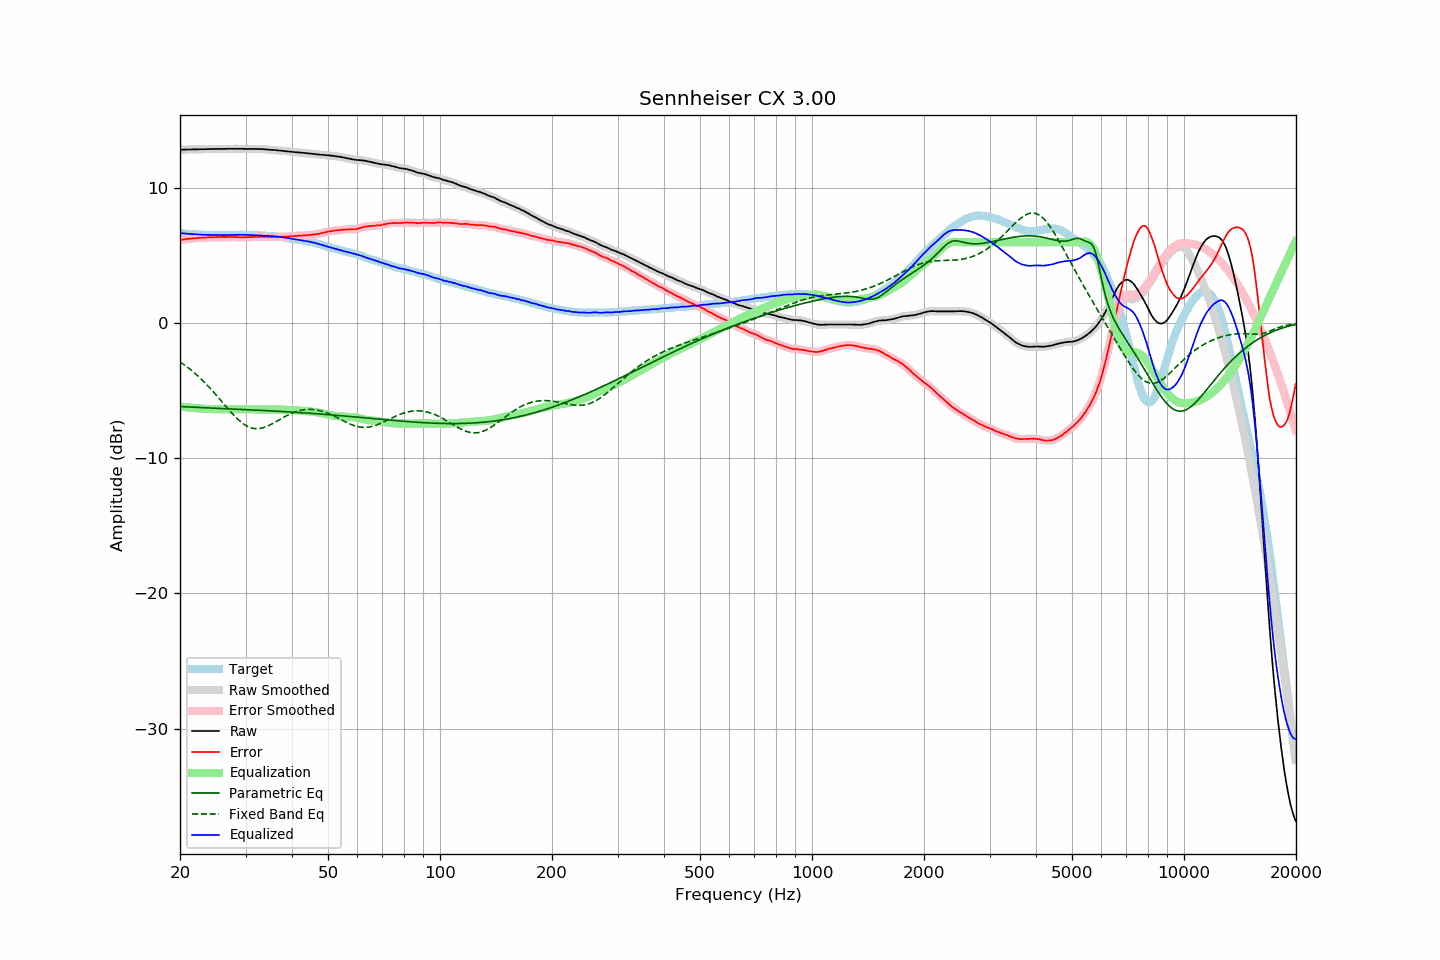

Data behind this chart, as committed beside it:
frequency, raw, error, smoothed, error_smoothed, equalization, parametric_eq, fixed_band_eq, equalized_raw, equalized_smoothed, target
20.00, 12.83, 6.16, 12.83, 6.16, -6.16, -6.17, -2.86, 6.67, 6.67, 6.67
20.20, 12.83, 6.17, 12.84, 6.18, -6.18, -6.17, -2.94, 6.66, 6.66, 6.66
20.40, 12.84, 6.19, 12.84, 6.19, -6.19, -6.18, -3.03, 6.65, 6.65, 6.65
20.61, 12.84, 6.20, 12.85, 6.21, -6.21, -6.19, -3.11, 6.64, 6.64, 6.64
20.81, 12.85, 6.23, 12.85, 6.23, -6.22, -6.19, -3.20, 6.63, 6.63, 6.62
21.02, 12.85, 6.24, 12.85, 6.24, -6.24, -6.20, -3.29, 6.62, 6.62, 6.61
21.23, 12.85, 6.25, 12.86, 6.25, -6.25, -6.20, -3.38, 6.61, 6.61, 6.60
21.44, 12.85, 6.25, 12.86, 6.26, -6.26, -6.21, -3.48, 6.59, 6.60, 6.61
21.66, 12.86, 6.28, 12.86, 6.27, -6.27, -6.22, -3.58, 6.59, 6.59, 6.59
21.87, 12.86, 6.28, 12.86, 6.28, -6.28, -6.22, -3.68, 6.58, 6.58, 6.59
22.09, 12.86, 6.30, 12.87, 6.29, -6.29, -6.23, -3.78, 6.57, 6.57, 6.57
22.31, 12.86, 6.30, 12.87, 6.30, -6.30, -6.23, -3.89, 6.56, 6.57, 6.57
22.54, 12.87, 6.32, 12.87, 6.31, -6.31, -6.24, -4.00, 6.56, 6.56, 6.56
22.76, 12.87, 6.32, 12.87, 6.32, -6.32, -6.24, -4.11, 6.55, 6.55, 6.56
22.99, 12.87, 6.33, 12.87, 6.33, -6.33, -6.25, -4.23, 6.55, 6.55, 6.55
23.22, 12.87, 6.34, 12.88, 6.33, -6.34, -6.26, -4.35, 6.54, 6.54, 6.54
23.45, 12.87, 6.33, 12.88, 6.34, -6.34, -6.26, -4.47, 6.53, 6.54, 6.54
23.69, 12.88, 6.35, 12.88, 6.35, -6.35, -6.27, -4.59, 6.54, 6.54, 6.53
23.92, 12.88, 6.36, 12.88, 6.35, -6.35, -6.27, -4.72, 6.53, 6.53, 6.52
24.16, 12.88, 6.35, 12.89, 6.36, -6.36, -6.28, -4.85, 6.53, 6.53, 6.53
24.40, 12.88, 6.35, 12.89, 6.36, -6.36, -6.28, -4.98, 6.52, 6.53, 6.53
24.65, 12.89, 6.36, 12.89, 6.36, -6.36, -6.29, -5.11, 6.53, 6.53, 6.53
24.89, 12.89, 6.36, 12.89, 6.37, -6.37, -6.29, -5.25, 6.53, 6.53, 6.53
25.14, 12.89, 6.37, 12.90, 6.37, -6.37, -6.30, -5.38, 6.53, 6.53, 6.52
25.39, 12.89, 6.38, 12.89, 6.38, -6.37, -6.30, -5.52, 6.52, 6.52, 6.52
25.65, 12.89, 6.38, 12.89, 6.38, -6.37, -6.31, -5.66, 6.52, 6.52, 6.52
25.91, 12.89, 6.38, 12.89, 6.37, -6.37, -6.31, -5.80, 6.52, 6.52, 6.52
26.16, 12.89, 6.37, 12.90, 6.37, -6.38, -6.32, -5.94, 6.52, 6.52, 6.53
26.43, 12.89, 6.37, 12.90, 6.37, -6.38, -6.33, -6.08, 6.52, 6.52, 6.53
26.69, 12.90, 6.38, 12.90, 6.38, -6.38, -6.33, -6.22, 6.53, 6.52, 6.52
26.96, 12.90, 6.38, 12.90, 6.38, -6.38, -6.34, -6.35, 6.53, 6.53, 6.52
27.23, 12.90, 6.38, 12.91, 6.38, -6.38, -6.34, -6.49, 6.53, 6.53, 6.52
27.50, 12.90, 6.38, 12.90, 6.38, -6.38, -6.35, -6.62, 6.53, 6.53, 6.52
27.77, 12.90, 6.37, 12.90, 6.38, -6.38, -6.35, -6.75, 6.53, 6.53, 6.53
28.05, 12.90, 6.38, 12.90, 6.37, -6.37, -6.36, -6.88, 6.53, 6.53, 6.53
28.33, 12.90, 6.37, 12.90, 6.37, -6.37, -6.36, -7.00, 6.53, 6.53, 6.54
28.62, 12.90, 6.37, 12.90, 6.37, -6.37, -6.37, -7.11, 6.54, 6.54, 6.54
28.90, 12.90, 6.36, 12.91, 6.36, -6.36, -6.37, -7.22, 6.54, 6.54, 6.55
29.19, 12.90, 6.36, 12.90, 6.36, -6.36, -6.38, -7.32, 6.54, 6.54, 6.54
29.48, 12.90, 6.36, 12.90, 6.36, -6.36, -6.39, -7.41, 6.55, 6.54, 6.54
29.78, 12.89, 6.35, 12.90, 6.36, -6.36, -6.39, -7.50, 6.54, 6.54, 6.54
30.08, 12.89, 6.36, 12.90, 6.36, -6.36, -6.40, -7.57, 6.53, 6.53, 6.54
30.38, 12.89, 6.37, 12.89, 6.36, -6.36, -6.40, -7.64, 6.53, 6.53, 6.53
30.68, 12.89, 6.37, 12.89, 6.37, -6.37, -6.41, -7.69, 6.53, 6.53, 6.53
30.99, 12.89, 6.37, 12.89, 6.37, -6.37, -6.41, -7.74, 6.52, 6.52, 6.52
31.30, 12.89, 6.37, 12.89, 6.37, -6.38, -6.42, -7.77, 6.52, 6.52, 6.52
31.61, 12.89, 6.37, 12.90, 6.38, -6.38, -6.42, -7.79, 6.51, 6.51, 6.52
31.93, 12.89, 6.40, 12.89, 6.39, -6.38, -6.43, -7.80, 6.51, 6.51, 6.50
32.24, 12.89, 6.39, 12.89, 6.39, -6.39, -6.44, -7.81, 6.51, 6.50, 6.51
32.57, 12.88, 6.39, 12.89, 6.39, -6.39, -6.44, -7.80, 6.49, 6.50, 6.49
32.89, 12.88, 6.39, 12.89, 6.39, -6.39, -6.45, -7.78, 6.49, 6.49, 6.49
33.22, 12.88, 6.40, 12.88, 6.39, -6.39, -6.45, -7.76, 6.49, 6.49, 6.49
33.55, 12.87, 6.39, 12.88, 6.39, -6.39, -6.46, -7.72, 6.48, 6.48, 6.49
33.89, 12.86, 6.39, 12.87, 6.39, -6.39, -6.47, -7.68, 6.47, 6.48, 6.47
34.23, 12.85, 6.39, 12.85, 6.39, -6.39, -6.47, -7.64, 6.47, 6.47, 6.46
34.57, 12.84, 6.39, 12.84, 6.39, -6.38, -6.48, -7.58, 6.46, 6.46, 6.46
34.92, 12.83, 6.39, 12.84, 6.38, -6.38, -6.49, -7.53, 6.45, 6.45, 6.45
35.27, 12.82, 6.36, 12.83, 6.38, -6.38, -6.49, -7.46, 6.44, 6.45, 6.46
35.62, 12.82, 6.39, 12.82, 6.38, -6.38, -6.50, -7.40, 6.44, 6.44, 6.44
35.97, 12.81, 6.38, 12.81, 6.38, -6.38, -6.50, -7.33, 6.43, 6.43, 6.44
... 635 more rows
